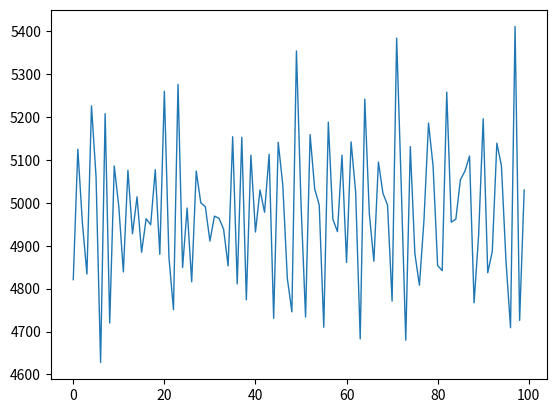

Write Python code to recreate this figure.
import matplotlib.pyplot as plt

# ---------- Les paramètres :
# On calcule les termes de Q de 1 jusqu'à N
N = 10000
# nb_termes correspond au nombre de terme qu'on veut afficher : de N-nb_termes+1 à N
nb_termes = 100

# Copier coller la fonction Q ci dessous
def Q(n):
    liste = [0,1,1] # On met 0 en indice 0 juste pour décaler pour que les indices soient corrects ( pour que Q(1)=liste[1] ...)
    for i in range(3,n+1):
        liste.append(liste[i-liste[i-1]]+liste[i-liste[i-2]])
    return liste[1:]

# Compléter la valeur de Y pour n'afficher que les termes de la suite de N-nb_termes+1 à N
X = list(range(nb_termes))
Y = Q(N)[-nb_termes:]

plt.plot(X,Y,"-",linewidth=1)
plt.show()
